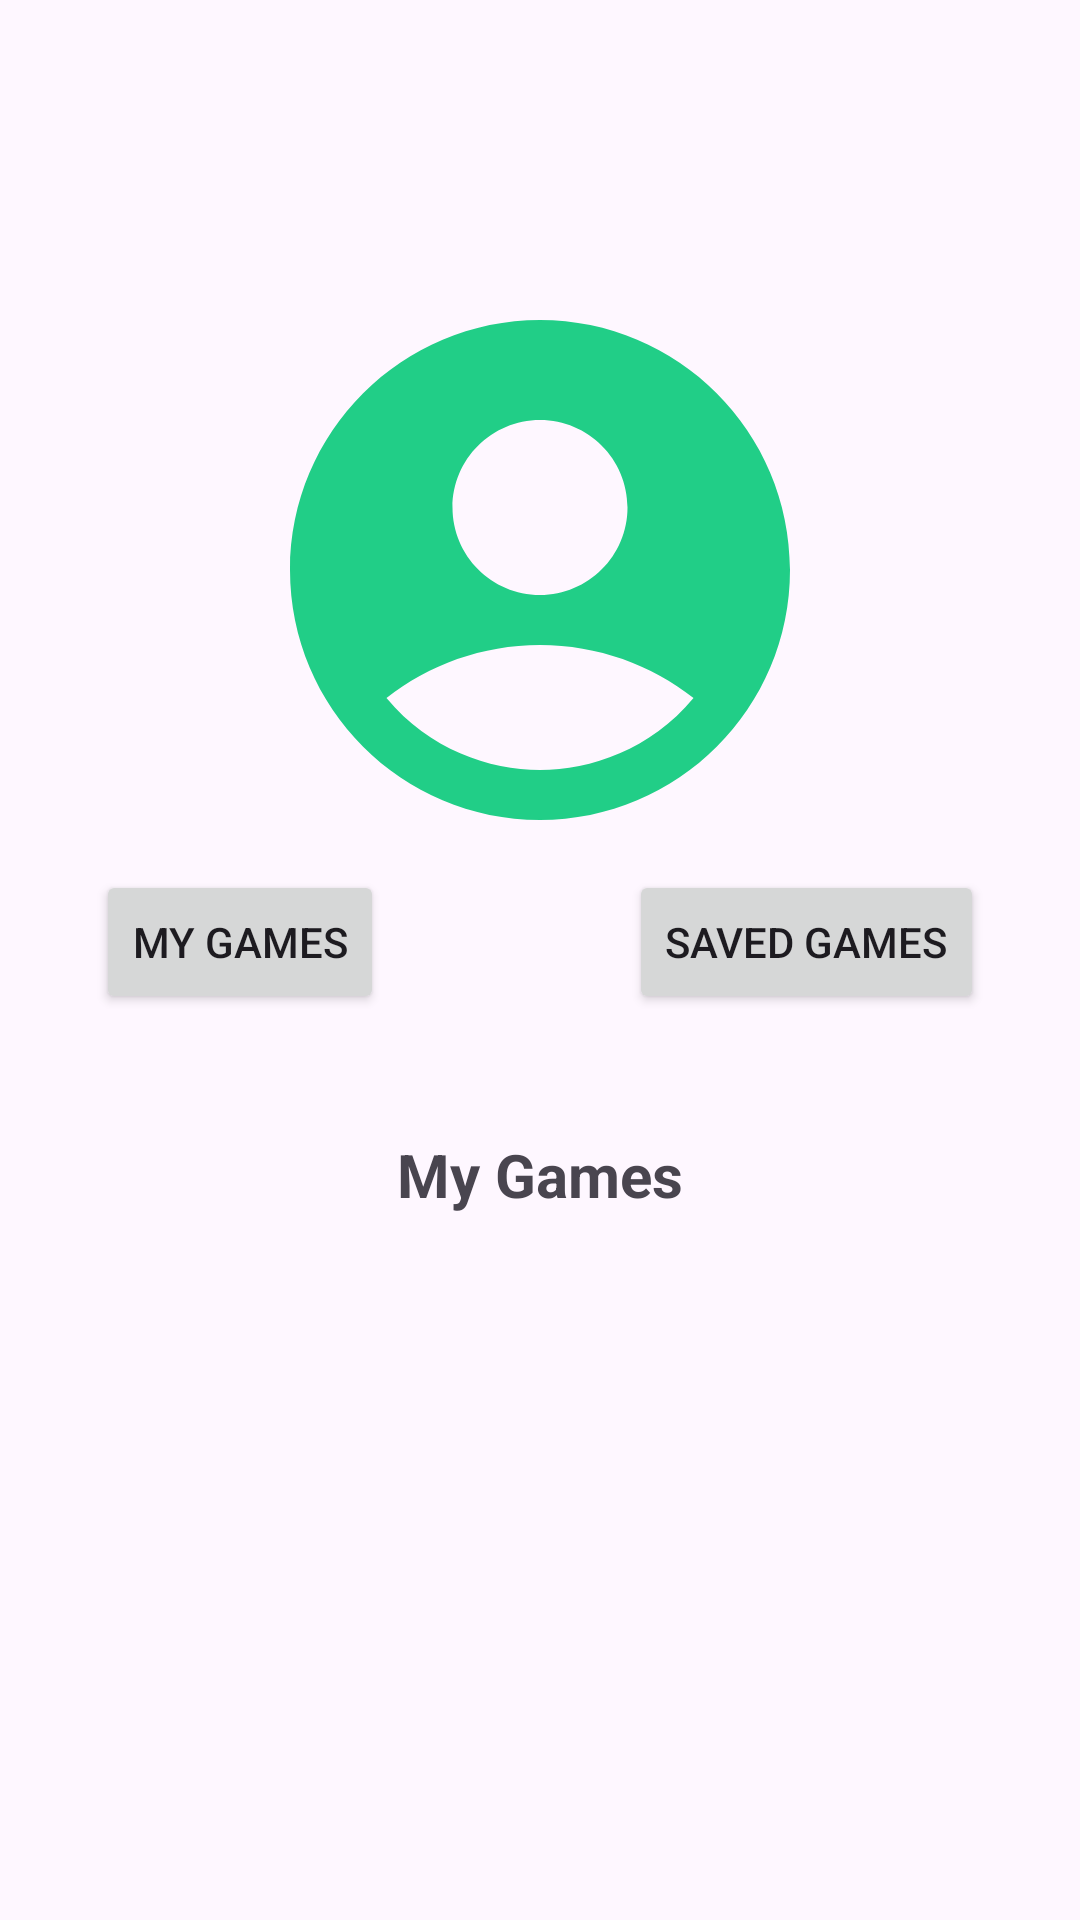

Reconstruct the res/layout file that produces this screen, plus the resources it refers to.
<!-- AndroidManifest.xml: application theme Theme.GameScout -->
<!-- res/layout/fragment_account.xml -->
<?xml version="1.0" encoding="utf-8"?>
<FrameLayout xmlns:android="http://schemas.android.com/apk/res/android"
    xmlns:tools="http://schemas.android.com/tools"
    android:layout_width="match_parent"
    android:layout_height="match_parent"
    xmlns:app="http://schemas.android.com/apk/res-auto"
    tools:context=".account.AccountFragment">

    
    <androidx.constraintlayout.widget.ConstraintLayout
        android:layout_width="match_parent"
        android:layout_height="match_parent"   >
        <ImageView
            android:id="@+id/avatar"
            android:layout_width="200dp"
            android:layout_height="200dp"
            android:src="@drawable/baseline_account_circle_24"
            app:layout_constraintTop_toTopOf="parent"
            android:layout_marginTop="90dp"
            app:layout_constraintStart_toStartOf="parent"
            app:layout_constraintEnd_toEndOf="parent"
            />

        <Button
            android:id="@+id/myGamesbtn"
            android:layout_width="wrap_content"
            android:layout_height="wrap_content"
            android:text="My Games"
            app:layout_constraintTop_toBottomOf="@id/avatar"
            app:layout_constraintStart_toStartOf="parent"
            app:layout_constraintEnd_toStartOf="@id/savedGamesBtn"
            />

        <Button
            android:id="@+id/savedGamesBtn"
            android:layout_width="wrap_content"
            android:layout_height="wrap_content"
            android:text="Saved Games"
            app:layout_constraintStart_toEndOf="@id/myGamesbtn"
            app:layout_constraintTop_toBottomOf="@id/avatar"
            app:layout_constraintEnd_toEndOf="parent"
            android:layout_marginStart="50dp"/>

        <TextView
            android:id="@+id/myGames"
            android:layout_width="wrap_content"
            android:layout_height="wrap_content"
            android:text="My Games"
            android:textStyle="bold"
            android:textSize="20dp"
            app:layout_constraintStart_toStartOf="parent"
            app:layout_constraintEnd_toEndOf="parent"
            app:layout_constraintTop_toBottomOf="@id/myGamesbtn"
            android:layout_marginTop="40dp"/>

        <androidx.recyclerview.widget.RecyclerView
            android:layout_width="wrap_content"
            android:layout_height="wrap_content"
            app:layout_constraintTop_toBottomOf="@id/myGames"
            app:layout_constraintStart_toStartOf="parent"
            app:layout_constraintEnd_toEndOf="parent"
            />

    </androidx.constraintlayout.widget.ConstraintLayout>

</FrameLayout>
<!-- resources referenced by this layout -->
<resources>
  <!-- drawable baseline_account_circle_24 (drawable) -->
  <vector xmlns:android="http://schemas.android.com/apk/res/android" android:height="24dp" android:tint="#21CE87" android:viewportHeight="24" android:viewportWidth="24" android:width="24dp">
        
      <path android:fillColor="@android:color/white" android:pathData="M12,2C6.48,2 2,6.48 2,12s4.48,10 10,10s10,-4.48 10,-10S17.52,2 12,2zM12,6c1.93,0 3.5,1.57 3.5,3.5S13.93,13 12,13s-3.5,-1.57 -3.5,-3.5S10.07,6 12,6zM12,20c-2.03,0 -4.43,-0.82 -6.14,-2.88C7.55,15.8 9.68,15 12,15s4.45,0.8 6.14,2.12C16.43,19.18 14.03,20 12,20z"/>
      
  </vector>
  <style name="Theme.GameScout" parent="Base.Theme.GameScout" />
  <style name="Base.Theme.GameScout" parent="Theme.Material3.DayNight.NoActionBar">
          
          
      </style>
</resources>
